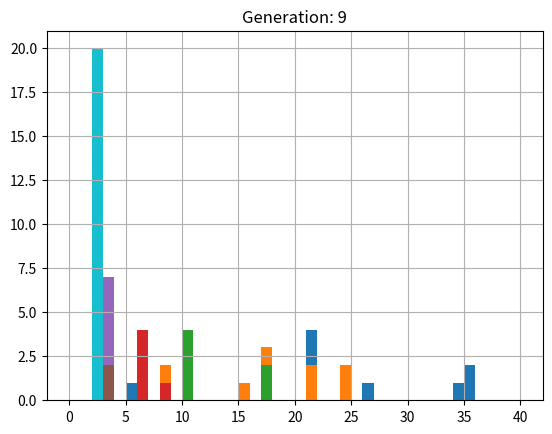

This chart was generated by the following Python code:
#
# Binary tournament selection experiment
#

from random import Random
import matplotlib.pyplot as plt
import random
import copy

# A few useful constants
#
pop_size = 20
generations = 10
fit_range = 40

# Init the random number generator
#
prng = Random()
prng.seed(123)


# Let's suppose we have an imaginary problem that generates
# integer fitness values on some fixed range.  We'll start by randomly
# initializing a population of fitness values
#
pop = [prng.randrange(0, fit_range) for i in range(pop_size)]


# Helper function to plot histogram of population fitness values
#
def plt_hist(pop, generation=0, bin_limit=fit_range):
    plt.hist(pop, bins=range(0, bin_limit+1))
    plt.grid(True)
    plt.title('Generation: ' + str(generation))
    plt.show()


# Binary tournament operator:
#  - Input: population of size N (pop_size)
#  - Output: new population of size N (pop_size), the result of applying selection
#
#  - Tournament pairs should be randomly selected
#  - All individuals from input population should participate in exactly 2 tournaments
#
# Let's iteratively apply our binary selection operator
# to the initial population and plot the resulting fitness histograms.
# This is somewhat like having a selection-only EA without any stochastic variation operators
#
'''
Tournament selection (k):
1.Pick k members randomly, best one wins. (binary_tournament k=2)
2.Repeat
3.Probability of selecting i will depend on 
    #1 Rank/relative fitness of i
    #2 Size of sample k (k=2 for binary_tournament, higher k increase selection pressure)
    #3 Whether fittest contestant always wins(deterministic) or this happens with probability "p"

In binary_tournament:
    a. If implemented properly, all parents will participate in exactly 2 tournament
    b. Popular selection operator:
        1.Easy to implement
        2.Linear selection pressure ---- very important
        3.Doesn't depend on absolute fitness value
    c. Works very well for multi-objective
    d. If want higher selection pressure can use k>2
'''

def binary_tournament(pop,prng):
    k=2                                 #Tournament selection "k" here is 2  (binary_selection)
    parents_selection=[]
    for i in range(k):
        pop_in=pop.copy()
        for j in range(pop_size//k):
            parents=prng.sample(pop_in,2)
            pop_in.remove(parents[0])
            pop_in.remove(parents[1])
            if parents[0] < parents[1]: 
                parent=parents[0]
            else: 
                parent=parents[1]
            parents_selection.append(parent)

    return parents_selection


for i in range(generations):
    print(pop)
    plt_hist(pop, i)

    pop = binary_tournament(pop, prng)